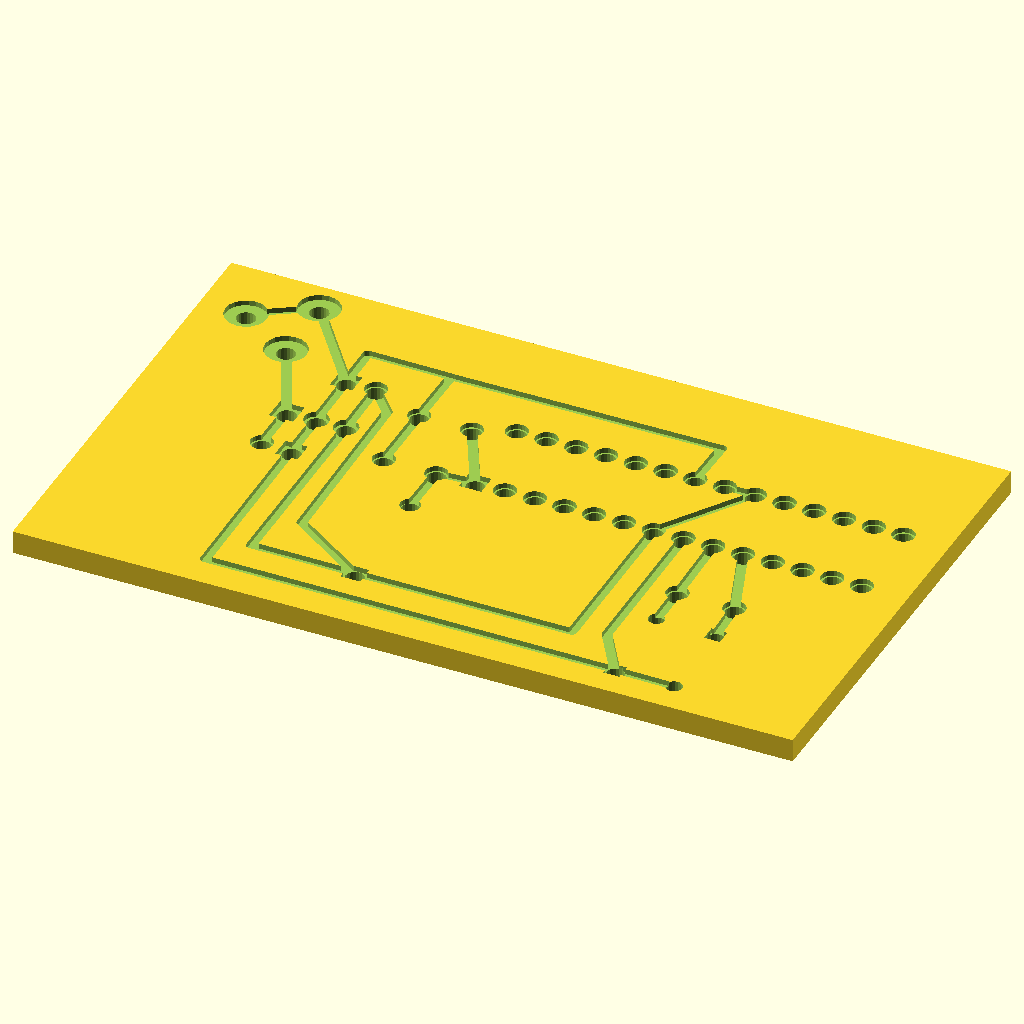
Cell 1 — every parameter at its default value.
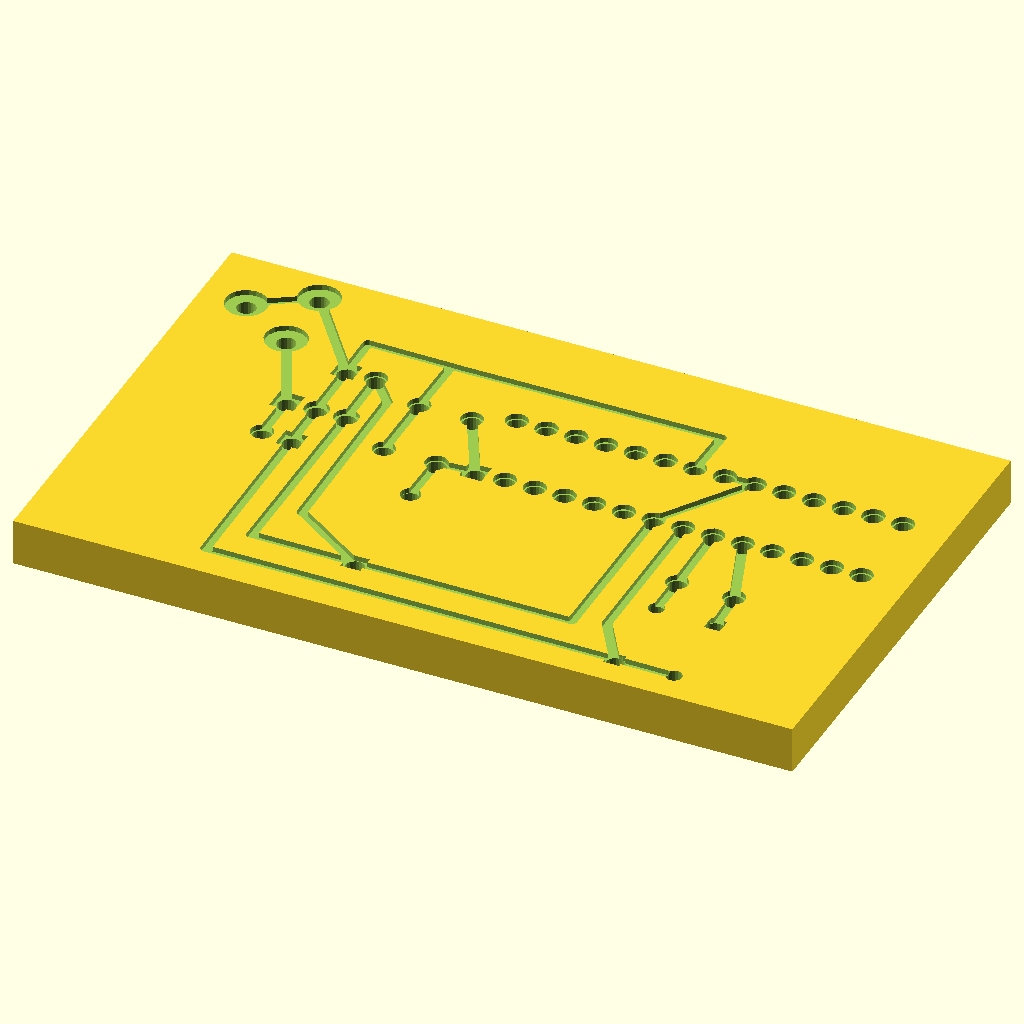
Cell 2: the same model with board_thickness = 4.
All cells are drawn from the same view direction (rotation 55°, 0°, 25°, orthographic, colour scheme Cornfield), but the view is re-fitted for each cell, so position and scale can differ between cells as well as the parameter.
Source of the model, examples/arduino.scad:
//    Aperture primitives are part of GerbToSCAD.rb
//    Copyright (C) 2013 Dru Jensen
//
//    GerbToSCAD is free software: you can redistribute it and/or modify
//    it under the terms of the GNU General Public License as published by
//    the Free Software Foundation, either version 3 of the License, or
//    (at your option) any later version.
//
//    GerbToSCAD is distributed in the hope that it will be useful,
//    but WITHOUT ANY WARRANTY; without even the implied warranty of
//    MERCHANTABILITY or FITNESS FOR A PARTICULAR PURPOSE.  See the
//    GNU General Public License for more details.
//
//    You should have received a copy of the GNU General Public License
//    along with this program.  If not, see <http://www.gnu.org/licenses/>.
$fn=20;

board_thickness = 2.0;    //Change to alter board thickness
stencil_thickness = 0.4;  //Change to alter gap thickness
hole_size = 1.6;          //Change to alter size of the hole
stand_height = 4.0;       //Change to alter the stand height

// Generate the Board
board();

// Generate the Stencil
// stencil();

//////////////////////////////////////////////////////////////////////////////////////////////////
// Start of aperture primitives: circle, rectangle, obround, polygon                    
// These accept the same parameters in the same order as Gerber aperture definitions    
// 'drill' holes in pads will be rendered if specified even though they are unprintable 
//////////////////////////////////////////////////////////////////////////////////////////////////

// Circle aperture type
module gerb_circle (diameter, hole_X=0, hole_Y=0) {
  if (hole_X == 0) {
    cylinder (r = diameter/2, h=stencil_thickness + .1, center = true);
  }
  else if (hole_Y == 0) {
    union(){
      cylinder (r = diameter/2, h=stencil_thickness + .1, center = true);
      translate([0,0,-board_thickness/2]) cylinder (r = hole_X/2, h=board_thickness + .1, center = true);
    }
  }
  else {
    union(){  
      cylinder (r = diameter/2, h=stencil_thickness + .1, center = true);
      translate([0,0,-board_thickness/2]) cube (size = [hole_X, hole_Y, board_thickness + .1], center = true);
    } 
  } 
}

// Rectangle aperture type
module gerb_rectangle (diam_X, diam_Y, hole_X=0, hole_Y=0) {
  if (hole_X==0) {
    cube (size = [diam_X, diam_Y, stencil_thickness + .1], center = true);
  }
  else if (hole_Y == 0) {
    union(){
      cube (size = [diam_X, diam_Y, stencil_thickness + .1], center = true);
      translate([0,0,-board_thickness/2]) cylinder (r = hole_X/2, h=board_thickness + .1, center = true);  
    }
  }
  else  {
    union(){
      cube (size = [diam_X, diam_Y, stencil_thickness + .1], center = true);
      translate([0,0,-board_thickness/2]) cube (size = [hole_X, hole_Y, board_thickness + .1], center = true);
    }
  }
}

// Obround aperture type
module gerb_obround_primitive (diam_X, diam_Y) {
  if (diam_X < diam_Y) {
    union(){
      cube(size = [diam_X, diam_Y-diam_X, stencil_thickness + .1], center = true);
      translate(v = [0, (diam_Y - diam_X) / 2, 0]) cylinder (r = diam_X/2, h=stencil_thickness, center = true);
      translate(v = [0, -((diam_Y - diam_X) / 2), 0]) cylinder (r = diam_X/2, h=stencil_thickness, center = true);
    }
    
  }
  else {  // diam_X is larger
    union(){
      cube(size = [diam_X-diam_Y, diam_Y, stencil_thickness + .1], center = true);
      translate(v = [(diam_X - diam_Y) / 2, 0, 0]) cylinder (r = diam_Y/2, h=stencil_thickness, center = true);
      translate(v = [-((diam_X - diam_Y) / 2), 0, 0]) cylinder (r = diam_Y/2, h=stencil_thickness, center = true);
    }
  }
}

module gerb_obround (diam_X, diam_Y, hole_X=0, hole_Y=0) {
  if (hole_X==0) {
    gerb_obround_primitive(diam_X, diam_Y);
  }
  else if (hole_Y == 0) {
    union(){
      gerb_obround_primitive(diam_X, diam_Y);
      translate([0,0,-board_thickness/2]) cylinder (r = hole_X/2, h=board_thickness + .1, center = true);  
    }
  }
  else  {
    union(){
      gerb_obround_primitive(diam_X, diam_Y);
      translate([0,0,-board_thickness/2]) cube (size = [hole_X, hole_Y, board_thickness + .1], center = true);
    }
  }
}

// Polygon aperture type
module gerb_polygon (diameter, num_sides, rotation=0, hole_X=0, hole_Y=0) {
  if (hole_X == 0) {
    rotate (a=[0,0,rotation]) cylinder (r = diameter/2, h=stencil_thickness + .1, $fn = num_sides, center = true);
  }
  else if (hole_Y == 0) {
    union(){
      rotate (a=[0,0,rotation]) cylinder (r = diameter/2, h=stencil_thickness + .1, $fn = num_sides, center = true);
      translate([0,0,-board_thickness/2]) cylinder (r = hole_X/2, h=board_thickness + .1, center = true);
    }
  }
  else {
    union(){  
      rotate (a=[0,0,rotation]) cylinder (r = diameter/2, h=stencil_thickness + .1, $fn = num_sides, center = true);
      translate([0,0,-board_thickness/2]) cube (size = [hole_X, hole_Y, board_thickness + .1], center = true);
    } 
  } 
}

// The main board

module block(x, y, z) {
  translate(v=[x/2, y/2,board_thickness/2]) cube (size = [x, y, board_thickness], center = true);
}

// A stand to allow us to hold the board so we can print the stencil at the
// correct height.

module stand (x, y, z) {
	translate ([x/2,y/2, -((z+stand_height)/2) ])  difference() {
		cube (size = [x+1.2, y+1.2, board_thickness+stand_height+stencil_thickness], center = true);
		cube (size = [x-1.2, y-1.2, board_thickness+stand_height+stencil_thickness+.1], center = true);
		translate([0,0, (stand_height+stencil_thickness)/2]) cube (size = [x+0.2, y+0.2, stencil_thickness], center = true);
	}
}

//////////////////////////////////////////////////////////////////////////////////////////////////
// End of aperture primitives -- everything below is generated from the input gerber    
//////////////////////////////////////////////////////////////////////////////////////////////////

// Start of aperture definitions

module D10_w_hole() {
  gerb_circle(1.9049999999999998, hole_size);
}
module D10() {
  gerb_circle(1.9049999999999998);
}
module D11_w_hole() {
  gerb_circle(2.0827999999999998, hole_size);
}
module D11() {
  gerb_circle(2.0827999999999998);
}
module D12_w_hole() {
  gerb_circle(1.7018, hole_size);
}
module D12() {
  gerb_circle(1.7018);
}
module D13_w_hole() {
  gerb_circle(1.3716, hole_size);
}
module D13() {
  gerb_circle(1.3716);
}
module D14_w_hole() {
  gerb_circle(3.556, hole_size);
}
module D14() {
  gerb_circle(3.556);
}
module D15_w_hole() {
  gerb_rectangle(1.9049999999999998, 1.9049999999999998, hole_size);
}
module D15() {
  gerb_rectangle(1.9049999999999998, 1.9049999999999998);
}
module D16_w_hole() {
  gerb_rectangle(2.0827999999999998, 2.0827999999999998, hole_size);
}
module D16() {
  gerb_rectangle(2.0827999999999998, 2.0827999999999998);
}
module D17_w_hole() {
  gerb_rectangle(1.7018, 1.7018, hole_size);
}
module D17() {
  gerb_rectangle(1.7018, 1.7018);
}
module D18_w_hole() {
  gerb_rectangle(1.3716, 1.3716, hole_size);
}
module D18() {
  gerb_rectangle(1.3716, 1.3716);
}
module D19_w_hole() {
  gerb_circle(0.8466582, hole_size);
}
module D19() {
  gerb_circle(0.8466582);
}
module board() {
  // scale the board 
  scale(v=[1.0,1.0,1.0]) difference(){

    // draw the solid part
    block (66.5988, 40.03039999999999, board_thickness);

    // subtract each aperture flash with holes
    translate (v=[14.808, 29.312, board_thickness - (stencil_thickness/2)]) D10_w_hole();
    translate (v=[17.348, 29.312, board_thickness - (stencil_thickness/2)]) D10_w_hole();
    translate (v=[14.910, 19.075, board_thickness - (stencil_thickness/2)]) D10_w_hole();
    translate (v=[12.370, 19.075, board_thickness - (stencil_thickness/2)]) D10_w_hole();
    translate (v=[12.370, 23.647, board_thickness - (stencil_thickness/2)]) D11_w_hole();
    translate (v=[14.910, 23.647, board_thickness - (stencil_thickness/2)]) D11_w_hole();
    translate (v=[17.450, 23.647, board_thickness - (stencil_thickness/2)]) D11_w_hole();
    translate (v=[29.642, 21.133, board_thickness - (stencil_thickness/2)]) D10_w_hole();
    translate (v=[29.642, 28.753, board_thickness - (stencil_thickness/2)]) D10_w_hole();
    translate (v=[32.182, 21.133, board_thickness - (stencil_thickness/2)]) D10_w_hole();
    translate (v=[32.182, 28.753, board_thickness - (stencil_thickness/2)]) D10_w_hole();
    translate (v=[34.722, 21.133, board_thickness - (stencil_thickness/2)]) D10_w_hole();
    translate (v=[34.722, 28.753, board_thickness - (stencil_thickness/2)]) D10_w_hole();
    translate (v=[37.262, 21.133, board_thickness - (stencil_thickness/2)]) D10_w_hole();
    translate (v=[37.262, 28.753, board_thickness - (stencil_thickness/2)]) D10_w_hole();
    translate (v=[39.802, 21.133, board_thickness - (stencil_thickness/2)]) D10_w_hole();
    translate (v=[39.802, 28.753, board_thickness - (stencil_thickness/2)]) D10_w_hole();
    translate (v=[42.342, 21.133, board_thickness - (stencil_thickness/2)]) D10_w_hole();
    translate (v=[42.342, 28.753, board_thickness - (stencil_thickness/2)]) D10_w_hole();
    translate (v=[44.882, 21.133, board_thickness - (stencil_thickness/2)]) D10_w_hole();
    translate (v=[44.882, 28.753, board_thickness - (stencil_thickness/2)]) D10_w_hole();
    translate (v=[47.422, 21.133, board_thickness - (stencil_thickness/2)]) D10_w_hole();
    translate (v=[47.422, 28.753, board_thickness - (stencil_thickness/2)]) D10_w_hole();
    translate (v=[49.962, 21.133, board_thickness - (stencil_thickness/2)]) D10_w_hole();
    translate (v=[49.962, 28.753, board_thickness - (stencil_thickness/2)]) D10_w_hole();
    translate (v=[52.502, 21.133, board_thickness - (stencil_thickness/2)]) D10_w_hole();
    translate (v=[52.502, 28.753, board_thickness - (stencil_thickness/2)]) D10_w_hole();
    translate (v=[55.042, 21.133, board_thickness - (stencil_thickness/2)]) D10_w_hole();
    translate (v=[55.042, 28.753, board_thickness - (stencil_thickness/2)]) D10_w_hole();
    translate (v=[57.582, 21.133, board_thickness - (stencil_thickness/2)]) D10_w_hole();
    translate (v=[57.582, 28.753, board_thickness - (stencil_thickness/2)]) D10_w_hole();
    translate (v=[60.122, 21.133, board_thickness - (stencil_thickness/2)]) D10_w_hole();
    translate (v=[60.122, 28.753, board_thickness - (stencil_thickness/2)]) D10_w_hole();
    translate (v=[62.662, 21.133, board_thickness - (stencil_thickness/2)]) D10_w_hole();
    translate (v=[62.662, 28.753, board_thickness - (stencil_thickness/2)]) D10_w_hole();
    translate (v=[26.365, 6.096, board_thickness - (stencil_thickness/2)]) D12_w_hole();
    translate (v=[26.365, 16.256, board_thickness - (stencil_thickness/2)]) D12_w_hole();
    translate (v=[26.391, 27.483, board_thickness - (stencil_thickness/2)]) D10_w_hole();
    translate (v=[26.391, 20.980, board_thickness - (stencil_thickness/2)]) D10_w_hole();
    translate (v=[21.895, 27.483, board_thickness - (stencil_thickness/2)]) D10_w_hole();
    translate (v=[21.895, 20.980, board_thickness - (stencil_thickness/2)]) D10_w_hole();
    translate (v=[55.220, 10.312, board_thickness - (stencil_thickness/2)]) D13_w_hole();
    translate (v=[55.220, 2.692, board_thickness - (stencil_thickness/2)]) D13_w_hole();
    translate (v=[50.140, 2.769, board_thickness - (stencil_thickness/2)]) D13_w_hole();
    translate (v=[50.140, 10.389, board_thickness - (stencil_thickness/2)]) D13_w_hole();
    translate (v=[50.114, 14.249, board_thickness - (stencil_thickness/2)]) D10_w_hole();
    translate (v=[54.991, 14.249, board_thickness - (stencil_thickness/2)]) D10_w_hole();
    translate (v=[8.763, 31.242, board_thickness - (stencil_thickness/2)]) D14_w_hole();
    translate (v=[8.763, 37.338, board_thickness - (stencil_thickness/2)]) D14_w_hole();
    translate (v=[3.937, 34.290, board_thickness - (stencil_thickness/2)]) D14_w_hole();
    translate (v=[14.808, 29.312, board_thickness - (stencil_thickness/2)]) D15_w_hole();
    translate (v=[14.910, 19.075, board_thickness - (stencil_thickness/2)]) D15_w_hole();
    translate (v=[12.370, 23.647, board_thickness - (stencil_thickness/2)]) D16_w_hole();
    translate (v=[29.642, 21.133, board_thickness - (stencil_thickness/2)]) D15_w_hole();
    translate (v=[26.365, 6.096, board_thickness - (stencil_thickness/2)]) D17_w_hole();
    translate (v=[55.220, 10.312, board_thickness - (stencil_thickness/2)]) D18_w_hole();
    translate (v=[50.140, 2.769, board_thickness - (stencil_thickness/2)]) D18_w_hole();

    // subtract the stencils
    hull() {
      translate (v=[14.910, 22.835, board_thickness - (stencil_thickness/2)]) D19();
      translate (v=[14.910, 19.837, board_thickness - (stencil_thickness/2)]) D19();
    }
    hull() {
      translate (v=[12.370, 19.837, board_thickness - (stencil_thickness/2)]) D19();
      translate (v=[12.370, 22.835, board_thickness - (stencil_thickness/2)]) D19();
    }
    hull() {
      translate (v=[52.781, 20.422, board_thickness - (stencil_thickness/2)]) D19();
      translate (v=[54.737, 14.986, board_thickness - (stencil_thickness/2)]) D19();
    }
    hull() {
      translate (v=[50.114, 15.037, board_thickness - (stencil_thickness/2)]) D19();
      translate (v=[49.987, 20.371, board_thickness - (stencil_thickness/2)]) D19();
    }
    hull() {
      translate (v=[55.169, 11.024, board_thickness - (stencil_thickness/2)]) D19();
      translate (v=[55.042, 13.487, board_thickness - (stencil_thickness/2)]) D19();
    }
    hull() {
      translate (v=[50.140, 11.100, board_thickness - (stencil_thickness/2)]) D19();
      translate (v=[50.114, 13.487, board_thickness - (stencil_thickness/2)]) D19();
    }
    hull() {
      translate (v=[50.825, 2.769, board_thickness - (stencil_thickness/2)]) D19();
      translate (v=[54.508, 2.718, board_thickness - (stencil_thickness/2)]) D19();
    }
    hull() {
      translate (v=[14.834, 28.524, board_thickness - (stencil_thickness/2)]) D19();
      translate (v=[14.884, 24.460, board_thickness - (stencil_thickness/2)]) D19();
    }
    hull() {
      translate (v=[17.374, 28.524, board_thickness - (stencil_thickness/2)]) D19();
      translate (v=[17.424, 24.460, board_thickness - (stencil_thickness/2)]) D19();
    }
    hull() {
      translate (v=[27.153, 21.006, board_thickness - (stencil_thickness/2)]) D19();
      translate (v=[28.880, 21.107, board_thickness - (stencil_thickness/2)]) D19();
    }
    hull() {
      translate (v=[25.603, 6.096, board_thickness - (stencil_thickness/2)]) D19();
      translate (v=[17.501, 6.147, board_thickness - (stencil_thickness/2)]) D19();
    }
    hull() {
      translate (v=[17.501, 6.147, board_thickness - (stencil_thickness/2)]) D19();
      translate (v=[17.450, 22.835, board_thickness - (stencil_thickness/2)]) D19();
    }
    hull() {
      translate (v=[44.882, 20.371, board_thickness - (stencil_thickness/2)]) D19();
      translate (v=[44.933, 6.045, board_thickness - (stencil_thickness/2)]) D19();
    }
    hull() {
      translate (v=[45.314, 21.793, board_thickness - (stencil_thickness/2)]) D19();
      translate (v=[49.530, 28.118, board_thickness - (stencil_thickness/2)]) D19();
    }
    hull() {
      translate (v=[14.910, 18.288, board_thickness - (stencil_thickness/2)]) D19();
      translate (v=[15.062, 2.946, board_thickness - (stencil_thickness/2)]) D19();
    }
    hull() {
      translate (v=[15.062, 2.946, board_thickness - (stencil_thickness/2)]) D19();
      translate (v=[49.428, 2.794, board_thickness - (stencil_thickness/2)]) D19();
    }
    hull() {
      translate (v=[14.808, 30.074, board_thickness - (stencil_thickness/2)]) D19();
      translate (v=[14.783, 33.350, board_thickness - (stencil_thickness/2)]) D19();
    }
    hull() {
      translate (v=[47.447, 20.371, board_thickness - (stencil_thickness/2)]) D19();
      translate (v=[47.523, 6.909, board_thickness - (stencil_thickness/2)]) D19();
    }
    hull() {
      translate (v=[21.946, 33.274, board_thickness - (stencil_thickness/2)]) D19();
      translate (v=[21.895, 28.245, board_thickness - (stencil_thickness/2)]) D19();
    }
    hull() {
      translate (v=[47.523, 6.909, board_thickness - (stencil_thickness/2)]) D19();
      translate (v=[49.759, 3.353, board_thickness - (stencil_thickness/2)]) D19();
    }
    hull() {
      translate (v=[14.783, 33.350, board_thickness - (stencil_thickness/2)]) D19();
      translate (v=[21.946, 33.274, board_thickness - (stencil_thickness/2)]) D19();
    }
    hull() {
      translate (v=[26.391, 20.193, board_thickness - (stencil_thickness/2)]) D19();
      translate (v=[26.365, 16.993, board_thickness - (stencil_thickness/2)]) D19();
    }
    hull() {
      translate (v=[44.933, 6.045, board_thickness - (stencil_thickness/2)]) D19();
      translate (v=[27.102, 6.096, board_thickness - (stencil_thickness/2)]) D19();
    }
    hull() {
      translate (v=[12.014, 24.384, board_thickness - (stencil_thickness/2)]) D19();
      translate (v=[9.271, 30.175, board_thickness - (stencil_thickness/2)]) D19();
    }
    hull() {
      translate (v=[14.351, 29.921, board_thickness - (stencil_thickness/2)]) D19();
      translate (v=[9.474, 36.398, board_thickness - (stencil_thickness/2)]) D19();
    }
    hull() {
      translate (v=[7.772, 36.703, board_thickness - (stencil_thickness/2)]) D19();
      translate (v=[4.928, 34.925, board_thickness - (stencil_thickness/2)]) D19();
    }
    hull() {
      translate (v=[21.895, 28.245, board_thickness - (stencil_thickness/2)]) D19();
      translate (v=[21.920, 33.249, board_thickness - (stencil_thickness/2)]) D19();
    }
    hull() {
      translate (v=[44.983, 33.350, board_thickness - (stencil_thickness/2)]) D19();
      translate (v=[44.907, 29.540, board_thickness - (stencil_thickness/2)]) D19();
    }
    hull() {
      translate (v=[21.920, 33.249, board_thickness - (stencil_thickness/2)]) D19();
      translate (v=[44.983, 33.350, board_thickness - (stencil_thickness/2)]) D19();
    }
    hull() {
      translate (v=[48.209, 28.753, board_thickness - (stencil_thickness/2)]) D19();
      translate (v=[49.200, 28.753, board_thickness - (stencil_thickness/2)]) D19();
    }
    hull() {
      translate (v=[26.746, 26.797, board_thickness - (stencil_thickness/2)]) D19();
      translate (v=[29.286, 21.819, board_thickness - (stencil_thickness/2)]) D19();
    }
    hull() {
      translate (v=[19.761, 10.566, board_thickness - (stencil_thickness/2)]) D19();
      translate (v=[25.730, 6.528, board_thickness - (stencil_thickness/2)]) D19();
    }
    hull() {
      translate (v=[19.456, 26.848, board_thickness - (stencil_thickness/2)]) D19();
      translate (v=[19.761, 10.566, board_thickness - (stencil_thickness/2)]) D19();
    }
    hull() {
      translate (v=[17.856, 28.727, board_thickness - (stencil_thickness/2)]) D19();
      translate (v=[19.456, 26.848, board_thickness - (stencil_thickness/2)]) D19();
    }
    hull() {
      translate (v=[21.895, 26.695, board_thickness - (stencil_thickness/2)]) D19();
      translate (v=[21.895, 21.742, board_thickness - (stencil_thickness/2)]) D19();
    }
  }
}

module stencil() {
  // Scale the board 
  scale(v=[1.0,1.0,1.0]) union() {
    // create the stand
    stand (66.5988, 40.03039999999999, board_thickness);

    // add the flashes
    translate (v=[14.808, 29.312, board_thickness - (stencil_thickness/2)]) D10();
    translate (v=[17.348, 29.312, board_thickness - (stencil_thickness/2)]) D10();
    translate (v=[14.910, 19.075, board_thickness - (stencil_thickness/2)]) D10();
    translate (v=[12.370, 19.075, board_thickness - (stencil_thickness/2)]) D10();
    translate (v=[12.370, 23.647, board_thickness - (stencil_thickness/2)]) D11();
    translate (v=[14.910, 23.647, board_thickness - (stencil_thickness/2)]) D11();
    translate (v=[17.450, 23.647, board_thickness - (stencil_thickness/2)]) D11();
    translate (v=[29.642, 21.133, board_thickness - (stencil_thickness/2)]) D10();
    translate (v=[29.642, 28.753, board_thickness - (stencil_thickness/2)]) D10();
    translate (v=[32.182, 21.133, board_thickness - (stencil_thickness/2)]) D10();
    translate (v=[32.182, 28.753, board_thickness - (stencil_thickness/2)]) D10();
    translate (v=[34.722, 21.133, board_thickness - (stencil_thickness/2)]) D10();
    translate (v=[34.722, 28.753, board_thickness - (stencil_thickness/2)]) D10();
    translate (v=[37.262, 21.133, board_thickness - (stencil_thickness/2)]) D10();
    translate (v=[37.262, 28.753, board_thickness - (stencil_thickness/2)]) D10();
    translate (v=[39.802, 21.133, board_thickness - (stencil_thickness/2)]) D10();
    translate (v=[39.802, 28.753, board_thickness - (stencil_thickness/2)]) D10();
    translate (v=[42.342, 21.133, board_thickness - (stencil_thickness/2)]) D10();
    translate (v=[42.342, 28.753, board_thickness - (stencil_thickness/2)]) D10();
    translate (v=[44.882, 21.133, board_thickness - (stencil_thickness/2)]) D10();
    translate (v=[44.882, 28.753, board_thickness - (stencil_thickness/2)]) D10();
    translate (v=[47.422, 21.133, board_thickness - (stencil_thickness/2)]) D10();
    translate (v=[47.422, 28.753, board_thickness - (stencil_thickness/2)]) D10();
    translate (v=[49.962, 21.133, board_thickness - (stencil_thickness/2)]) D10();
    translate (v=[49.962, 28.753, board_thickness - (stencil_thickness/2)]) D10();
    translate (v=[52.502, 21.133, board_thickness - (stencil_thickness/2)]) D10();
    translate (v=[52.502, 28.753, board_thickness - (stencil_thickness/2)]) D10();
    translate (v=[55.042, 21.133, board_thickness - (stencil_thickness/2)]) D10();
    translate (v=[55.042, 28.753, board_thickness - (stencil_thickness/2)]) D10();
    translate (v=[57.582, 21.133, board_thickness - (stencil_thickness/2)]) D10();
    translate (v=[57.582, 28.753, board_thickness - (stencil_thickness/2)]) D10();
    translate (v=[60.122, 21.133, board_thickness - (stencil_thickness/2)]) D10();
    translate (v=[60.122, 28.753, board_thickness - (stencil_thickness/2)]) D10();
    translate (v=[62.662, 21.133, board_thickness - (stencil_thickness/2)]) D10();
    translate (v=[62.662, 28.753, board_thickness - (stencil_thickness/2)]) D10();
    translate (v=[26.365, 6.096, board_thickness - (stencil_thickness/2)]) D12();
    translate (v=[26.365, 16.256, board_thickness - (stencil_thickness/2)]) D12();
    translate (v=[26.391, 27.483, board_thickness - (stencil_thickness/2)]) D10();
    translate (v=[26.391, 20.980, board_thickness - (stencil_thickness/2)]) D10();
    translate (v=[21.895, 27.483, board_thickness - (stencil_thickness/2)]) D10();
    translate (v=[21.895, 20.980, board_thickness - (stencil_thickness/2)]) D10();
    translate (v=[55.220, 10.312, board_thickness - (stencil_thickness/2)]) D13();
    translate (v=[55.220, 2.692, board_thickness - (stencil_thickness/2)]) D13();
    translate (v=[50.140, 2.769, board_thickness - (stencil_thickness/2)]) D13();
    translate (v=[50.140, 10.389, board_thickness - (stencil_thickness/2)]) D13();
    translate (v=[50.114, 14.249, board_thickness - (stencil_thickness/2)]) D10();
    translate (v=[54.991, 14.249, board_thickness - (stencil_thickness/2)]) D10();
    translate (v=[8.763, 31.242, board_thickness - (stencil_thickness/2)]) D14();
    translate (v=[8.763, 37.338, board_thickness - (stencil_thickness/2)]) D14();
    translate (v=[3.937, 34.290, board_thickness - (stencil_thickness/2)]) D14();
    translate (v=[14.808, 29.312, board_thickness - (stencil_thickness/2)]) D15();
    translate (v=[14.910, 19.075, board_thickness - (stencil_thickness/2)]) D15();
    translate (v=[12.370, 23.647, board_thickness - (stencil_thickness/2)]) D16();
    translate (v=[29.642, 21.133, board_thickness - (stencil_thickness/2)]) D15();
    translate (v=[26.365, 6.096, board_thickness - (stencil_thickness/2)]) D17();
    translate (v=[55.220, 10.312, board_thickness - (stencil_thickness/2)]) D18();
    translate (v=[50.140, 2.769, board_thickness - (stencil_thickness/2)]) D18();
    // add the stencils
    hull() {
      translate (v=[14.910, 22.835, board_thickness - (stencil_thickness/2)]) D19();
      translate (v=[14.910, 19.837, board_thickness - (stencil_thickness/2)]) D19();
    }
    hull() {
      translate (v=[12.370, 19.837, board_thickness - (stencil_thickness/2)]) D19();
      translate (v=[12.370, 22.835, board_thickness - (stencil_thickness/2)]) D19();
    }
    hull() {
      translate (v=[52.781, 20.422, board_thickness - (stencil_thickness/2)]) D19();
      translate (v=[54.737, 14.986, board_thickness - (stencil_thickness/2)]) D19();
    }
    hull() {
      translate (v=[50.114, 15.037, board_thickness - (stencil_thickness/2)]) D19();
      translate (v=[49.987, 20.371, board_thickness - (stencil_thickness/2)]) D19();
    }
    hull() {
      translate (v=[55.169, 11.024, board_thickness - (stencil_thickness/2)]) D19();
      translate (v=[55.042, 13.487, board_thickness - (stencil_thickness/2)]) D19();
    }
    hull() {
      translate (v=[50.140, 11.100, board_thickness - (stencil_thickness/2)]) D19();
      translate (v=[50.114, 13.487, board_thickness - (stencil_thickness/2)]) D19();
    }
    hull() {
      translate (v=[50.825, 2.769, board_thickness - (stencil_thickness/2)]) D19();
      translate (v=[54.508, 2.718, board_thickness - (stencil_thickness/2)]) D19();
    }
    hull() {
      translate (v=[14.834, 28.524, board_thickness - (stencil_thickness/2)]) D19();
      translate (v=[14.884, 24.460, board_thickness - (stencil_thickness/2)]) D19();
    }
    hull() {
      translate (v=[17.374, 28.524, board_thickness - (stencil_thickness/2)]) D19();
      translate (v=[17.424, 24.460, board_thickness - (stencil_thickness/2)]) D19();
    }
    hull() {
      translate (v=[27.153, 21.006, board_thickness - (stencil_thickness/2)]) D19();
      translate (v=[28.880, 21.107, board_thickness - (stencil_thickness/2)]) D19();
    }
    hull() {
      translate (v=[25.603, 6.096, board_thickness - (stencil_thickness/2)]) D19();
      translate (v=[17.501, 6.147, board_thickness - (stencil_thickness/2)]) D19();
    }
    hull() {
      translate (v=[17.501, 6.147, board_thickness - (stencil_thickness/2)]) D19();
      translate (v=[17.450, 22.835, board_thickness - (stencil_thickness/2)]) D19();
    }
    hull() {
      translate (v=[44.882, 20.371, board_thickness - (stencil_thickness/2)]) D19();
      translate (v=[44.933, 6.045, board_thickness - (stencil_thickness/2)]) D19();
    }
    hull() {
      translate (v=[45.314, 21.793, board_thickness - (stencil_thickness/2)]) D19();
      translate (v=[49.530, 28.118, board_thickness - (stencil_thickness/2)]) D19();
    }
    hull() {
      translate (v=[14.910, 18.288, board_thickness - (stencil_thickness/2)]) D19();
      translate (v=[15.062, 2.946, board_thickness - (stencil_thickness/2)]) D19();
    }
    hull() {
      translate (v=[15.062, 2.946, board_thickness - (stencil_thickness/2)]) D19();
      translate (v=[49.428, 2.794, board_thickness - (stencil_thickness/2)]) D19();
    }
    hull() {
      translate (v=[14.808, 30.074, board_thickness - (stencil_thickness/2)]) D19();
      translate (v=[14.783, 33.350, board_thickness - (stencil_thickness/2)]) D19();
    }
    hull() {
      translate (v=[47.447, 20.371, board_thickness - (stencil_thickness/2)]) D19();
      translate (v=[47.523, 6.909, board_thickness - (stencil_thickness/2)]) D19();
    }
    hull() {
      translate (v=[21.946, 33.274, board_thickness - (stencil_thickness/2)]) D19();
      translate (v=[21.895, 28.245, board_thickness - (stencil_thickness/2)]) D19();
    }
    hull() {
      translate (v=[47.523, 6.909, board_thickness - (stencil_thickness/2)]) D19();
      translate (v=[49.759, 3.353, board_thickness - (stencil_thickness/2)]) D19();
    }
    hull() {
      translate (v=[14.783, 33.350, board_thickness - (stencil_thickness/2)]) D19();
      translate (v=[21.946, 33.274, board_thickness - (stencil_thickness/2)]) D19();
    }
    hull() {
      translate (v=[26.391, 20.193, board_thickness - (stencil_thickness/2)]) D19();
      translate (v=[26.365, 16.993, board_thickness - (stencil_thickness/2)]) D19();
    }
    hull() {
      translate (v=[44.933, 6.045, board_thickness - (stencil_thickness/2)]) D19();
      translate (v=[27.102, 6.096, board_thickness - (stencil_thickness/2)]) D19();
    }
    hull() {
      translate (v=[12.014, 24.384, board_thickness - (stencil_thickness/2)]) D19();
      translate (v=[9.271, 30.175, board_thickness - (stencil_thickness/2)]) D19();
    }
    hull() {
      translate (v=[14.351, 29.921, board_thickness - (stencil_thickness/2)]) D19();
      translate (v=[9.474, 36.398, board_thickness - (stencil_thickness/2)]) D19();
    }
    hull() {
      translate (v=[7.772, 36.703, board_thickness - (stencil_thickness/2)]) D19();
      translate (v=[4.928, 34.925, board_thickness - (stencil_thickness/2)]) D19();
    }
    hull() {
      translate (v=[21.895, 28.245, board_thickness - (stencil_thickness/2)]) D19();
      translate (v=[21.920, 33.249, board_thickness - (stencil_thickness/2)]) D19();
    }
    hull() {
      translate (v=[44.983, 33.350, board_thickness - (stencil_thickness/2)]) D19();
      translate (v=[44.907, 29.540, board_thickness - (stencil_thickness/2)]) D19();
    }
    hull() {
      translate (v=[21.920, 33.249, board_thickness - (stencil_thickness/2)]) D19();
      translate (v=[44.983, 33.350, board_thickness - (stencil_thickness/2)]) D19();
    }
    hull() {
      translate (v=[48.209, 28.753, board_thickness - (stencil_thickness/2)]) D19();
      translate (v=[49.200, 28.753, board_thickness - (stencil_thickness/2)]) D19();
    }
    hull() {
      translate (v=[26.746, 26.797, board_thickness - (stencil_thickness/2)]) D19();
      translate (v=[29.286, 21.819, board_thickness - (stencil_thickness/2)]) D19();
    }
    hull() {
      translate (v=[19.761, 10.566, board_thickness - (stencil_thickness/2)]) D19();
      translate (v=[25.730, 6.528, board_thickness - (stencil_thickness/2)]) D19();
    }
    hull() {
      translate (v=[19.456, 26.848, board_thickness - (stencil_thickness/2)]) D19();
      translate (v=[19.761, 10.566, board_thickness - (stencil_thickness/2)]) D19();
    }
    hull() {
      translate (v=[17.856, 28.727, board_thickness - (stencil_thickness/2)]) D19();
      translate (v=[19.456, 26.848, board_thickness - (stencil_thickness/2)]) D19();
    }
    hull() {
      translate (v=[21.895, 26.695, board_thickness - (stencil_thickness/2)]) D19();
      translate (v=[21.895, 21.742, board_thickness - (stencil_thickness/2)]) D19();
    }
  }
}
Parameter table extracted from the source (name, type, default, range or options):
board_thickness: number, default 2
stencil_thickness: number, default 0.4
hole_size: number, default 1.6
stand_height: number, default 4
